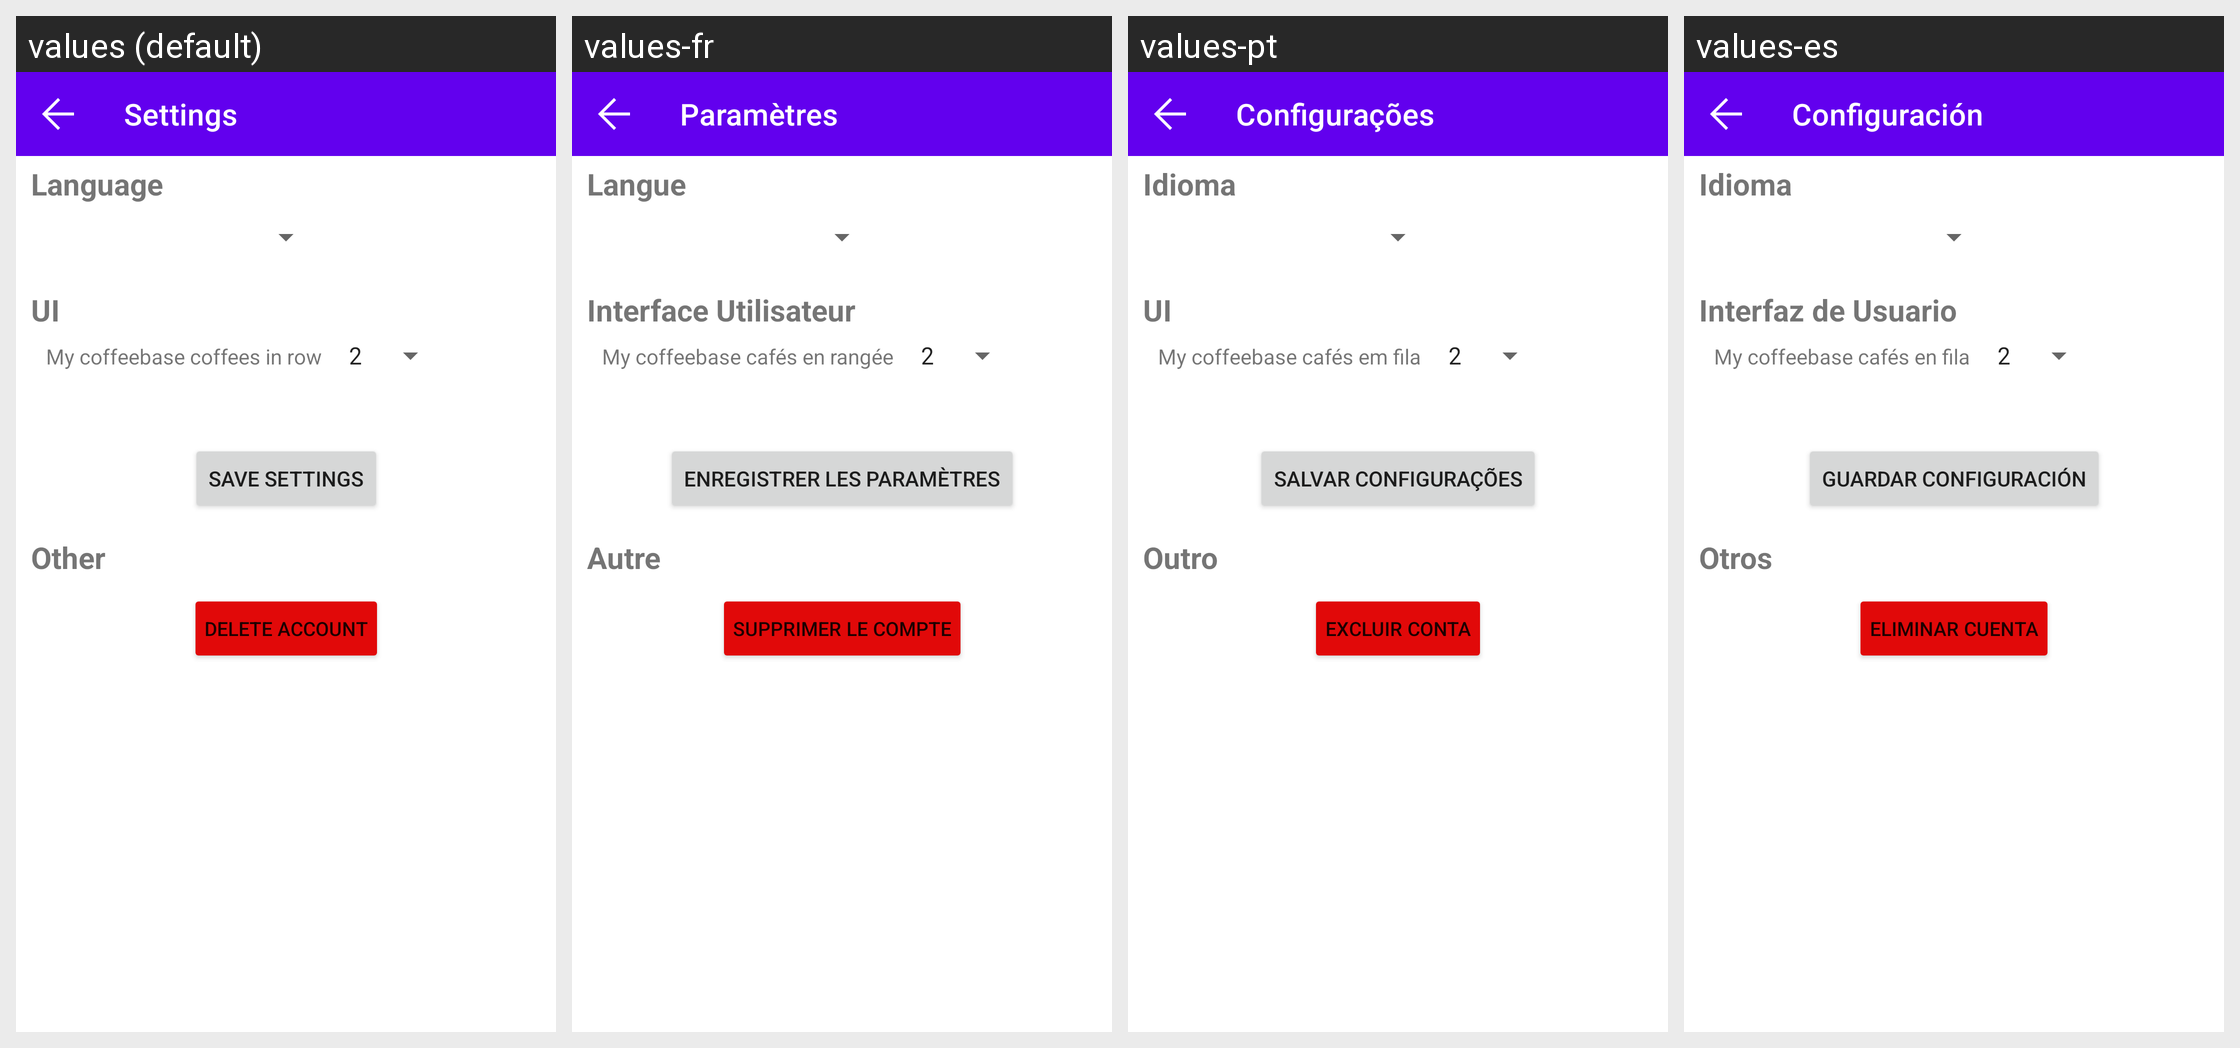

This grid shows one Android layout under several languages. Give, for every string resource on the screen, its name, the default text and each shown locale's text.
Android screen res/layout/activity_settings.xml rendered under 4 locales, left to right: values (default), values-fr, values-pt, values-es. Device: Nexus 5 (rendered at 1080×1920; each locale shown at half size, 540×960, under a caption strip naming it); theme AppTheme.
Other locales in the repository, not shown: values-de, values-pl.
Strings drawn on this screen, with the default value and each locale's value (text and hints the layout hard-codes, and strings that could not be matched under every locale, appear in the picture but are not listed):

settings
  values: Settings
  values-fr: Paramètres
  values-pt: Configurações
  values-es: Configuración

languageCode
  values: Language
  values-fr: Langue
  values-pt: Idioma
  values-es: Idioma

UI
  values: UI
  values-fr: Interface Utilisateur
  values-pt: UI
  values-es: Interfaz de Usuario

coffees_in_row
  values: My coffeebase coffees in row
  values-fr: My coffeebase cafés en rangée
  values-pt: My coffeebase cafés em fila
  values-es: My coffeebase cafés en fila

other
  values: Other
  values-fr: Autre
  values-pt: Outro
  values-es: Otros

save_settings
  values: Save Settings
  values-fr: Enregistrer les Paramètres
  values-pt: Salvar Configurações
  values-es: Guardar Configuración

delete_account
  values: Delete Account
  values-fr: Supprimer le Compte
  values-pt: Excluir Conta
  values-es: Eliminar Cuenta
